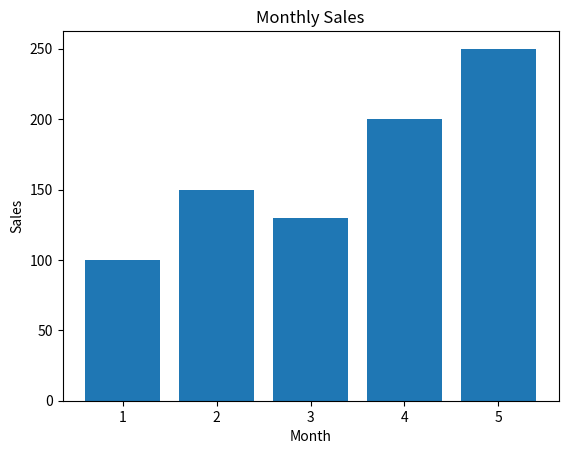

Recreate this plot in Python.
import matplotlib.pyplot as plt

months = [1, 2, 3, 4, 5]
sales = [100, 150, 130, 200, 250]

plt.bar(months, sales)

plt.title("Monthly Sales")
plt.xlabel("Month")
plt.ylabel("Sales")

plt.show()
